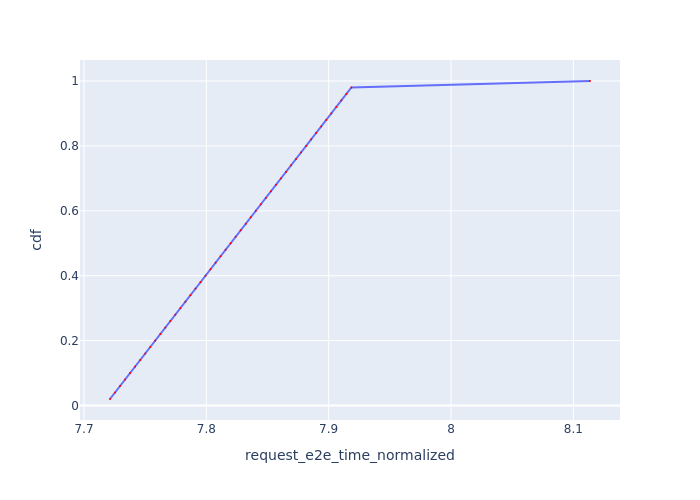

Source data for this figure (header and first rows):
Request Id, request_e2e_time_normalized, cdf
0_0, 7.721, 0.02
0_1, 7.725, 0.04
0_2, 7.73, 0.06
0_3, 7.734, 0.08
0_4, 7.738, 0.1
0_5, 7.742, 0.12
0_6, 7.746, 0.14
0_7, 7.75, 0.16
0_8, 7.754, 0.18
0_9, 7.758, 0.2
0_10, 7.762, 0.22
0_11, 7.767, 0.24
0_12, 7.771, 0.26
0_13, 7.775, 0.28
0_14, 7.779, 0.3
0_15, 7.783, 0.32
0_16, 7.787, 0.34
0_17, 7.791, 0.36
0_18, 7.795, 0.38
0_19, 7.799, 0.4
0_20, 7.803, 0.42
0_21, 7.808, 0.44
0_22, 7.812, 0.46
0_23, 7.816, 0.48
0_24, 7.82, 0.5
0_25, 7.824, 0.52
0_26, 7.828, 0.54
0_27, 7.832, 0.56
0_28, 7.836, 0.58
0_29, 7.84, 0.6
0_30, 7.845, 0.62
0_31, 7.849, 0.64
0_32, 7.853, 0.66
0_33, 7.857, 0.68
0_34, 7.861, 0.7
0_35, 7.865, 0.72
0_36, 7.869, 0.74
0_37, 7.873, 0.76
0_38, 7.877, 0.78
0_39, 7.882, 0.8
0_40, 7.886, 0.82
0_41, 7.89, 0.84
0_42, 7.894, 0.86
0_43, 7.898, 0.88
0_44, 7.902, 0.9
0_45, 7.906, 0.92
0_46, 7.91, 0.94
0_47, 7.914, 0.96
0_48, 7.919, 0.98
0_49, 8.114, 1.0
